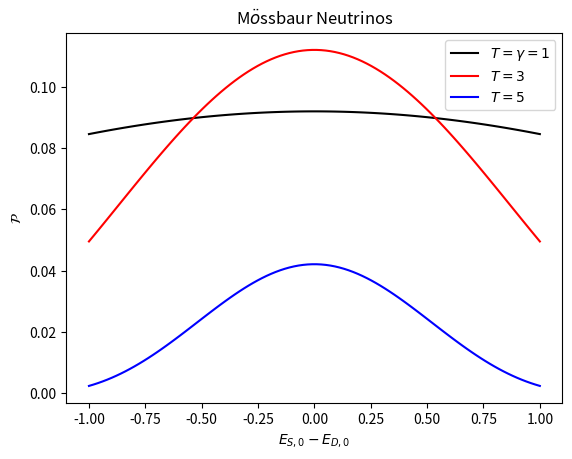

Python code for this plot: (Note: this script raises an exception after producing the figure.)
# Python file for making simple plots in project

import numpy as np
from matplotlib import pyplot as plt

# Let x = E_S,0 - E_D,0
x = np.linspace(-1, 1, 100)

def no_osc(x, T = 1, gamma = 1):
    exp = np.exp(-gamma*T)
    sin = (np.sin(x*0.5*T))
    return exp*(sin**2)/x**2


plt.title(r"M$\ddot{o}$ssbaur Neutrinos")  
plt.plot(x, no_osc(x), color='k', label=r'$T=\gamma=1$')
plt.plot(x, no_osc(x, T=3), color='r', label=r'$T=3$')
plt.plot(x, no_osc(x, T=5), color='b', label=r'$T=5$')
#plt.yscale("log")
plt.legend()
plt.xlabel(r'$E_{S,0} - E_{D,0}$')
plt.ylabel(r'$\mathcal{P}$')
plt.savefig('/home/<user>/Documents/uni/uni/Uni/Queens/PHYS_921/Project/plots/plot.png', dpi=300)
